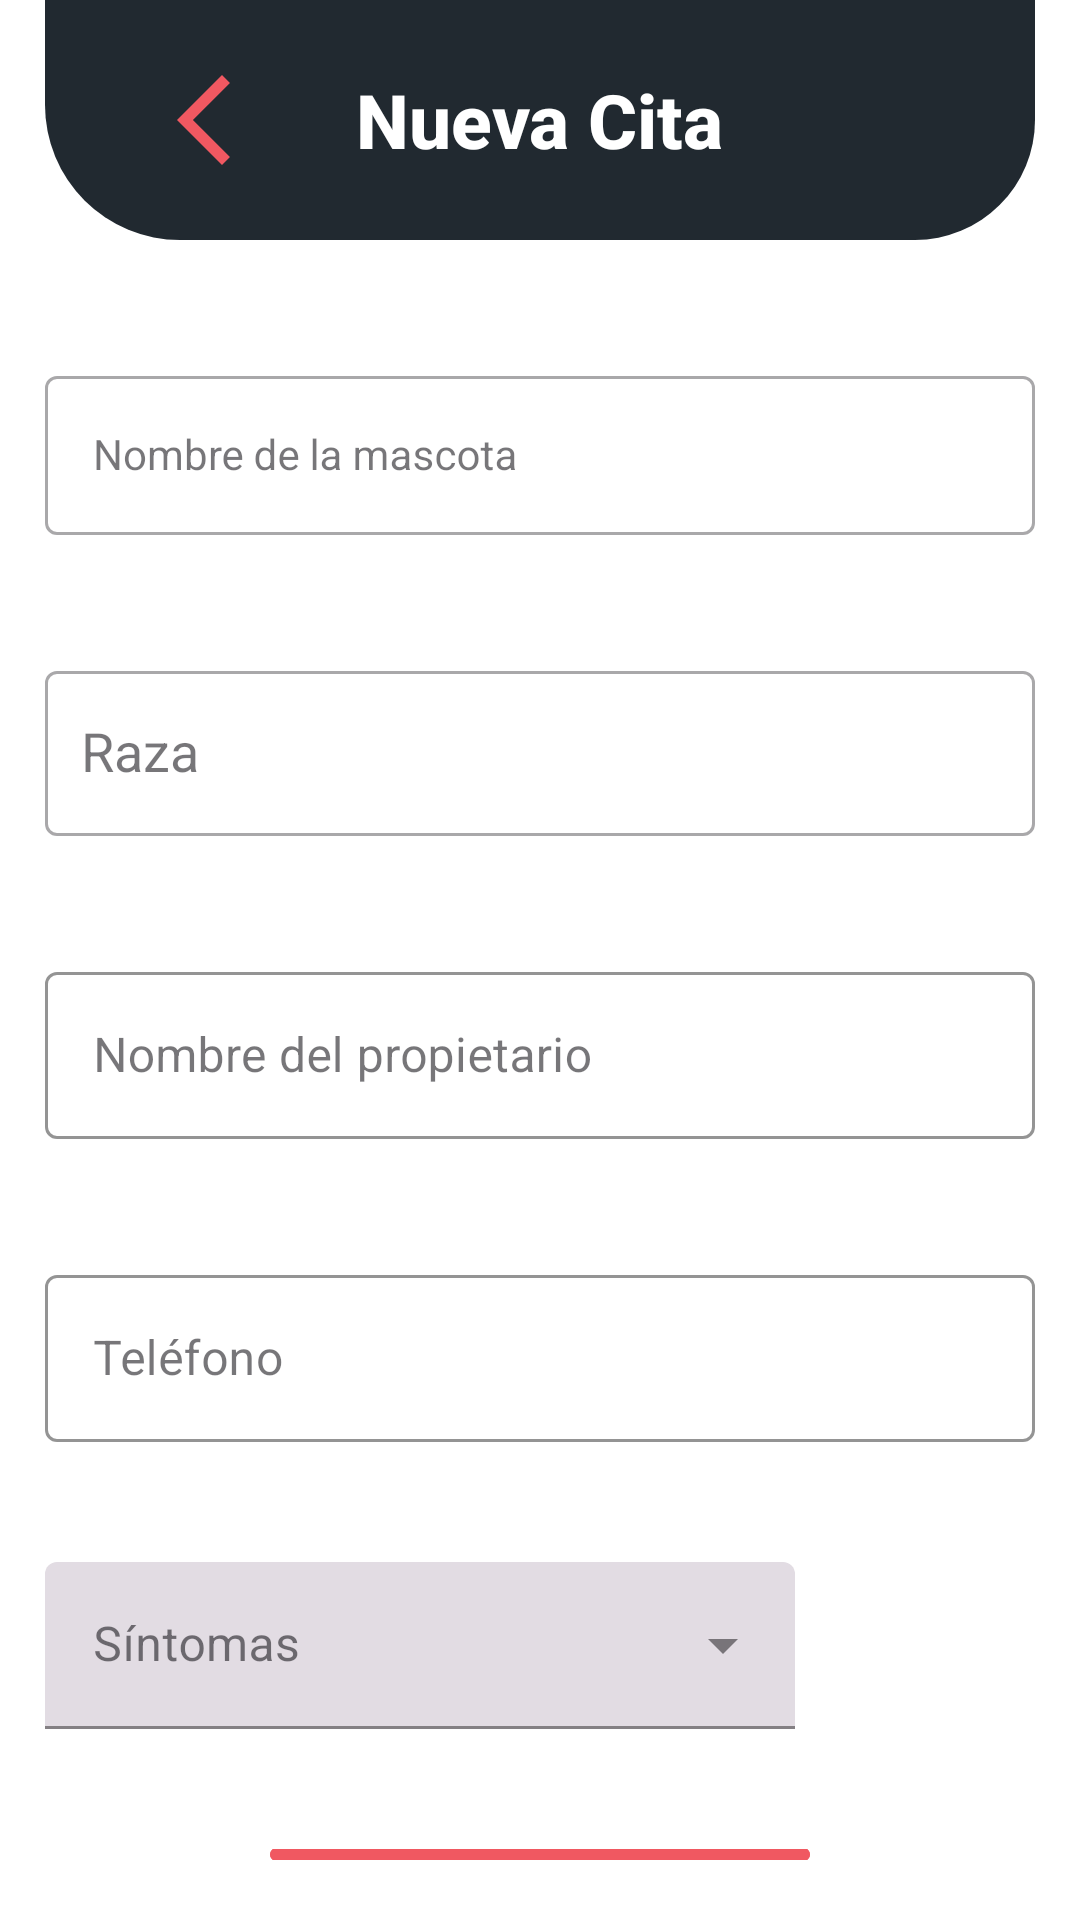

Layout XML and referenced resources for this Android screen:
<!-- AndroidManifest.xml: application theme Theme.DogApp -->
<!-- res/layout/fragment_nueva_cita.xml -->
<?xml version="1.0" encoding="utf-8"?>
<LinearLayout xmlns:android="http://schemas.android.com/apk/res/android"
    xmlns:app="http://schemas.android.com/apk/res-auto"
    android:orientation="vertical"
    android:layout_width="match_parent"
    android:layout_height="match_parent"
    android:background="@android:color/white"
    android:paddingLeft="15dp"
    android:paddingRight="15dp">

    <com.google.android.material.appbar.MaterialToolbar
        android:id="@+id/toolbar"
        android:layout_width="match_parent"
        android:layout_height="80dp"
        android:background="@drawable/toolbar_background"
        app:contentInsetStart="0dp"
        android:padding="0dp">

        <RelativeLayout
            android:layout_width="match_parent"
            android:layout_height="match_parent">

            <ImageView
                android:id="@+id/backButton"
                android:layout_width="wrap_content"
                android:layout_height="match_parent"
                android:layout_alignParentStart="true"
                android:layout_marginStart="25dp"
                android:padding="10dp"
                android:src="@drawable/baseline_arrow_back_ios_pink"
                android:contentDescription="@string/back_button" />

            <TextView
                android:id="@+id/toolbar_title"
                android:layout_width="wrap_content"
                android:layout_height="wrap_content"
                android:text="Nueva Cita"
                android:layout_centerInParent="true"
                android:textAppearance="@style/Toolbar.TitleText"
                android:textColor="@android:color/white" />

        </RelativeLayout>
    </com.google.android.material.appbar.MaterialToolbar>

    <com.google.android.material.textfield.TextInputLayout
        android:layout_width="match_parent"
        android:layout_height="wrap_content"
        android:layout_marginTop="40dp"
        style="@style/Widget.MaterialComponents.TextInputLayout.OutlinedBox"
        app:hintTextColor="@color/grey"
        app:hintEnabled="true"
        app:endIconMode="clear_text">

        <com.google.android.material.textfield.TextInputEditText
            android:id="@+id/textInputEditTextNombreMascota"
            style="@style/TextInputEditTextStyle"
            android:layout_width="match_parent"
            android:layout_height="wrap_content"
            android:hint="Nombre de la mascota"
            android:inputType="text"
            android:maxLength="15"
            android:textColor="@color/black"
            android:textColorHint="@color/grey" />
    </com.google.android.material.textfield.TextInputLayout>

    <com.google.android.material.textfield.TextInputLayout
        android:layout_width="match_parent"
        android:layout_height="wrap_content"
        android:layout_marginTop="40dp"
        style="@style/Widget.MaterialComponents.TextInputLayout.OutlinedBox.Dense"
        app:hintTextColor="@color/grey"
        app:endIconMode="clear_text">

        <AutoCompleteTextView
            android:id="@+id/autoCompleteTextViewRaza"
            android:layout_width="match_parent"
            android:layout_height="wrap_content"
            android:hint="Raza"
            android:padding="12dp"
            android:minHeight="55dp"
            android:inputType="text"
            android:maxLines="1" />
    </com.google.android.material.textfield.TextInputLayout>

    <com.google.android.material.textfield.TextInputLayout
        android:id="@+id/textInputLayoutNombrePropietario"
        android:layout_width="match_parent"
        android:layout_height="wrap_content"
        android:layout_marginTop="40dp"
        style="@style/Widget.MaterialComponents.TextInputLayout.OutlinedBox"
        app:hintTextColor="@color/grey"
        app:boxStrokeColor="@color/purple"
        app:hintEnabled="true"
        app:endIconMode="clear_text">

        <com.google.android.material.textfield.TextInputEditText
            android:id="@+id/textInputEditTextNombrePropietario"
            android:layout_width="match_parent"
            android:layout_height="wrap_content"
            android:hint="Nombre del propietario"
            android:inputType="text"
            android:maxLength="30"
            android:textColor="@color/black"
            android:textColorHint="@color/grey" />
    </com.google.android.material.textfield.TextInputLayout>

    <com.google.android.material.textfield.TextInputLayout
        android:id="@+id/textInputLayoutTelefono"
        android:layout_width="match_parent"
        android:layout_height="wrap_content"
        android:layout_marginTop="40dp"
        style="@style/Widget.MaterialComponents.TextInputLayout.OutlinedBox"
        app:hintTextColor="@color/grey"
        app:boxStrokeColor="@color/purple"
        app:hintEnabled="true"
        app:endIconMode="clear_text">

        <com.google.android.material.textfield.TextInputEditText
            android:id="@+id/textInputEditTextTelefono"
            android:layout_width="match_parent"
            android:layout_height="wrap_content"
            android:hint="Teléfono"
            android:inputType="number"
            android:maxLength="10"
            android:textColor="@color/black"
            android:textColorHint="@color/grey" />
    </com.google.android.material.textfield.TextInputLayout>

    <com.google.android.material.textfield.TextInputLayout
        android:layout_width="250dp"
        android:layout_height="wrap_content"
        android:layout_marginTop="40dp"
        style="@style/Widget.MaterialComponents.TextInputLayout.FilledBox.ExposedDropdownMenu"
        app:hintTextColor="@color/grey"
        app:boxStrokeColor="@color/purple"
        app:hintEnabled="true"
        android:hint="Síntomas">

        <AutoCompleteTextView
            android:id="@+id/autoCompleteTextViewSintomas"
            android:layout_width="match_parent"
            android:layout_height="wrap_content"
            android:inputType="none"
            android:textColor="@color/black"
            android:textColorHint="@color/grey" />
    </com.google.android.material.textfield.TextInputLayout>

    <com.google.android.material.button.MaterialButton
        android:id="@+id/botonGuardarCita"
        android:layout_width="180dp"
        android:layout_height="wrap_content"
        android:layout_gravity="center"
        android:layout_marginTop="40dp"
        android:layout_marginBottom="20dp"
        android:backgroundTint="@color/coral"
        android:enabled="false"
        android:icon="@drawable/ic_save"
        android:iconGravity="textStart"
        android:iconPadding="8dp"
        android:text="Guardar cita"
        android:textColor="@android:color/white"
        app:cornerRadius="20dp" />

</LinearLayout>
<!-- resources referenced by this layout -->
<resources>
  <color name="black">#FF000000</color>
  <color name="coral">#F05861</color>
  <color name="grey">#212930</color>
  <color name="purple">#7028E1</color>
  <!-- drawable baseline_arrow_back_ios_pink (drawable) -->
  <vector xmlns:android="http://schemas.android.com/apk/res/android"
      android:height="36dp"
      android:width="36dp"
      android:tint="#F05861"
      android:viewportHeight="24.0"
      android:viewportWidth="24.0">
  
      <path android:fillColor="@android:color/white"
          android:pathData="M17.77,3.77l-1.77,-1.77l-10,10l10,10l1.77,-1.77l-8.23,-8.23z"/>
      
  </vector>
  <!-- drawable ic_save (drawable) -->
  <vector xmlns:android="http://schemas.android.com/apk/res/android"
      android:width="24dp"
      android:height="24dp"
      android:tint="@color/white"
      android:viewportWidth="24"
      android:viewportHeight="24">
  
      <path
          android:fillColor="@color/white"
          android:pathData="M16,9h-2.55L13.45,6h-2.9v3L8,9l4,4zM19,3L4.99,3C3.88,3 3,3.9 3,5v14c0,1.1 0.88,2 1.99,2L19,21c1.1,0 2,-0.9 2,-2L21,5c0,-1.1 -0.9,-2 -2,-2zM19,19L5,19v-3h3.56c0.69,1.19 1.97,2 3.45,2s2.75,-0.81 3.45,-2L19,16v3zM19,14h-4.99c0,1.1 -0.9,2 -2,2s-2,-0.9 -2,-2L5,14l-0.01,-9L19,5v9z" />
  
  </vector>
  <!-- drawable toolbar_background (drawable) -->
  <?xml version="1.0" encoding="utf-8"?>
  
  
  <shape xmlns:android="http://schemas.android.com/apk/res/android"
      android:shape="rectangle">
      <solid android:color="@color/grey"/>
      <corners android:bottomRightRadius="40dp"
          android:bottomLeftRadius="45dp"/>
  </shape>
  <string name="back_button">Volver</string>
  <style name="TextInputEditTextStyle" parent="Widget.MaterialComponents.TextInputLayout.OutlinedBox">
              <item name="colorControlNormal">@color/grey</item> 
              <item name="colorControlActivated">@color/purple</item> 
              <item name="colorControlHighlight">@color/purple</item> 
          </style>
  <style name="Toolbar.TitleText" parent="TextAppearance.Widget.AppCompat.Toolbar.Title">
          <item name="android:textSize">25sp</item>
          <item name="android:textStyle">bold</item>
          <item name="android:textColor">@android:color/white</item>
      </style>
  <style name="Theme.DogApp" parent="Base.Theme.DogApp" />
  <color name="white">#FFFFFFFF</color>
  <style name="Base.Theme.DogApp" parent="Theme.Material3.DayNight.NoActionBar">
          
          
      </style>
</resources>
